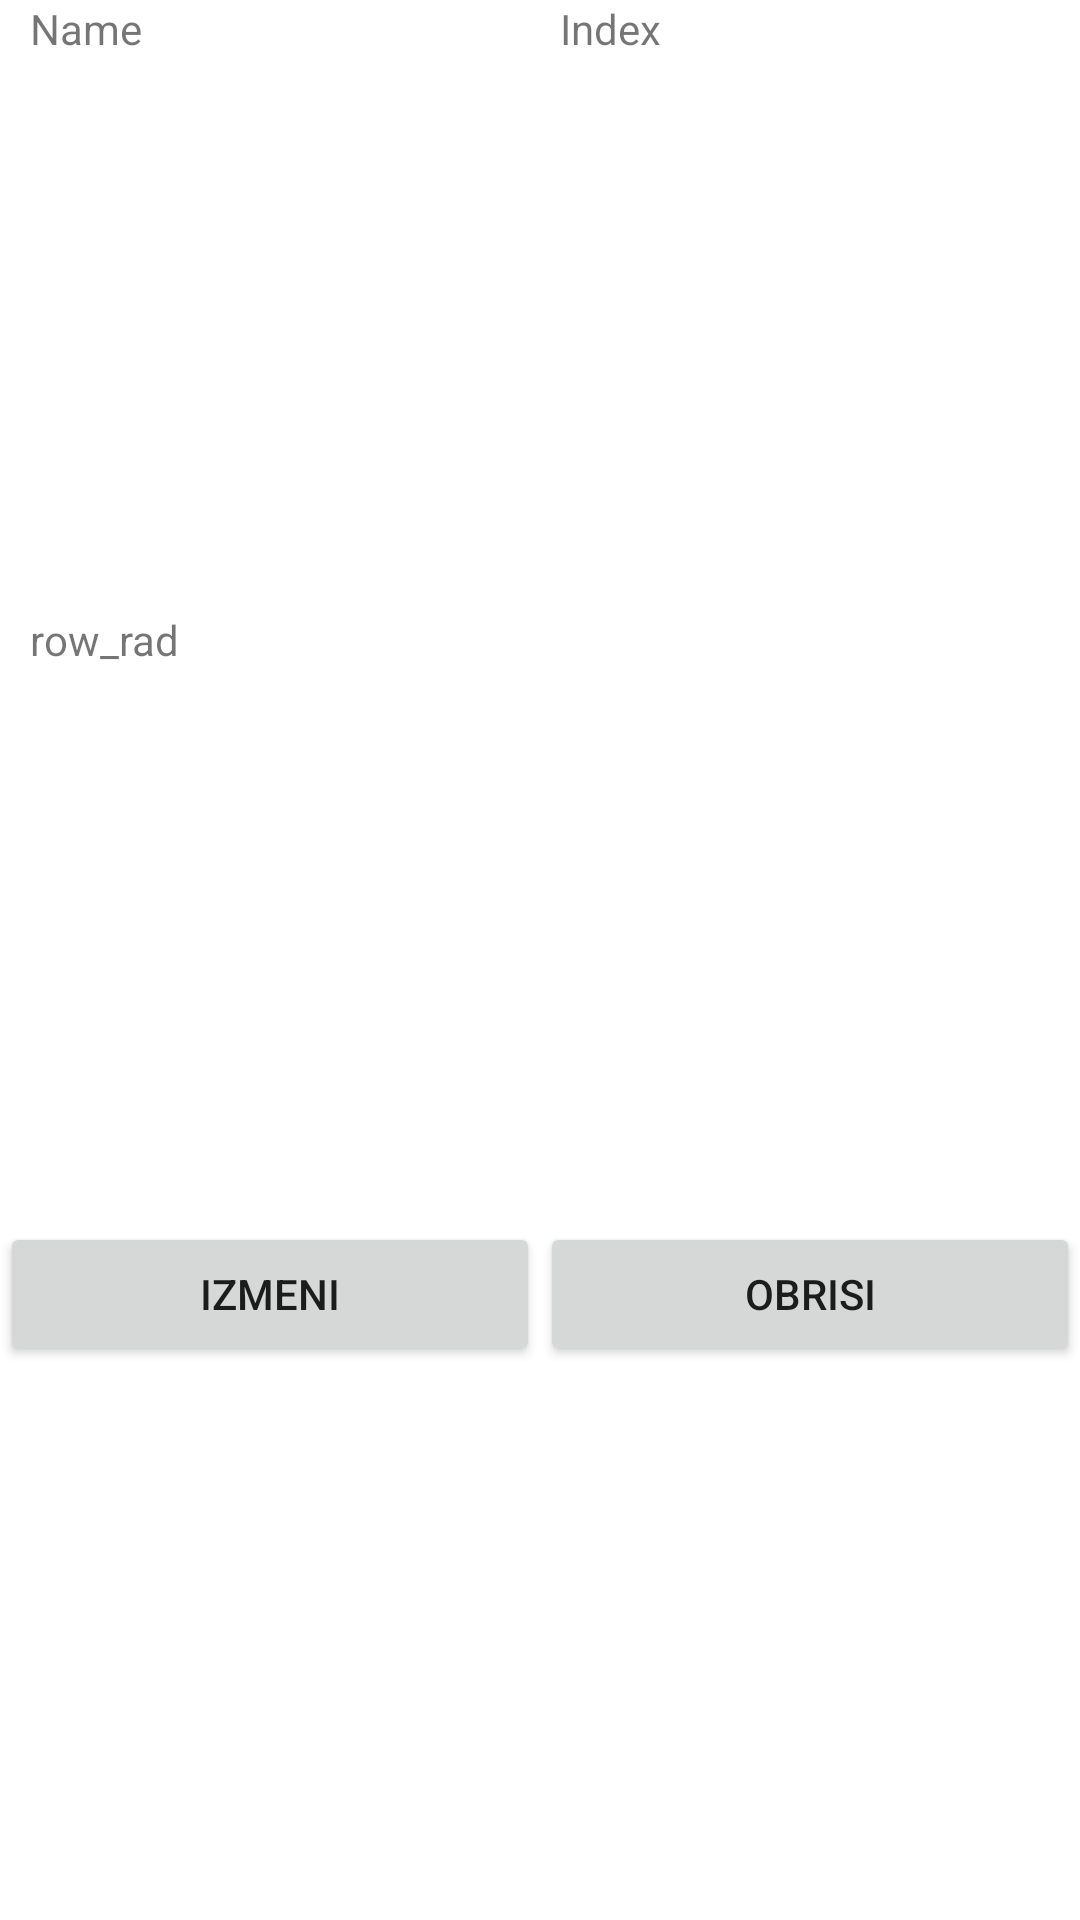

Android layout source for this screen:
<!-- AndroidManifest.xml: application theme Theme.CS330DZ06 -->
<!-- res/layout/items_row.xml -->
<?xml version="1.0" encoding="utf-8"?>
<LinearLayout xmlns:android="http://schemas.android.com/apk/res/android"
    android:id="@+id/row_wrapper"
    android:layout_width="match_parent"
    android:layout_height="wrap_content"
    android:orientation="vertical">

    <LinearLayout
        android:layout_width="match_parent"
        android:layout_height="wrap_content"
        android:layout_weight="1">

        <TextView
            android:id="@+id/row_name"
            android:layout_width="wrap_content"
            android:layout_height="wrap_content"
            android:layout_weight="1"
            android:layout_marginStart="10dp"
            android:text="Name" />

        <TextView
            android:id="@+id/row_code"
            android:layout_width="wrap_content"
            android:layout_height="wrap_content"
            android:layout_weight="1"
            android:text="Index" />

    </LinearLayout>

    <TextView
        android:layout_marginStart="10dp"
        android:id="@+id/row_rad"
        android:layout_width="match_parent"
        android:layout_height="wrap_content"
        android:layout_weight="1"
        android:text="row_rad" />

    <LinearLayout
        android:layout_width="match_parent"
        android:layout_height="wrap_content"
        android:layout_weight="1"
        android:orientation="horizontal">

        <Button
            android:id="@+id/row_edit"
            android:layout_width="wrap_content"
            android:layout_height="wrap_content"
            android:layout_weight="1"
            android:text="Izmeni" />

        <Button
            android:id="@+id/row_delete"
            android:layout_width="wrap_content"
            android:layout_height="wrap_content"
            android:layout_weight="1"
            android:text="Obrisi" />
    </LinearLayout>

</LinearLayout>
<!-- resources referenced by this layout -->
<resources>
  <style name="Theme.CS330DZ06" parent="Theme.MaterialComponents.DayNight.DarkActionBar">
          
          <item name="colorPrimary">@color/purple_500</item>
          <item name="colorPrimaryVariant">@color/purple_700</item>
          <item name="colorOnPrimary">@color/white</item>
          
          <item name="colorSecondary">@color/teal_200</item>
          <item name="colorSecondaryVariant">@color/teal_700</item>
          <item name="colorOnSecondary">@color/black</item>
          
          <item name="android:statusBarColor" tools:targetApi="l">?attr/colorPrimaryVariant</item>
          
      </style>
  <color name="purple_500">#FF6200EE</color>
  <color name="purple_700">#FF3700B3</color>
  <color name="white">#FFFFFFFF</color>
  <color name="teal_200">#FF03DAC5</color>
  <color name="teal_700">#FF018786</color>
  <color name="black">#FF000000</color>
</resources>
